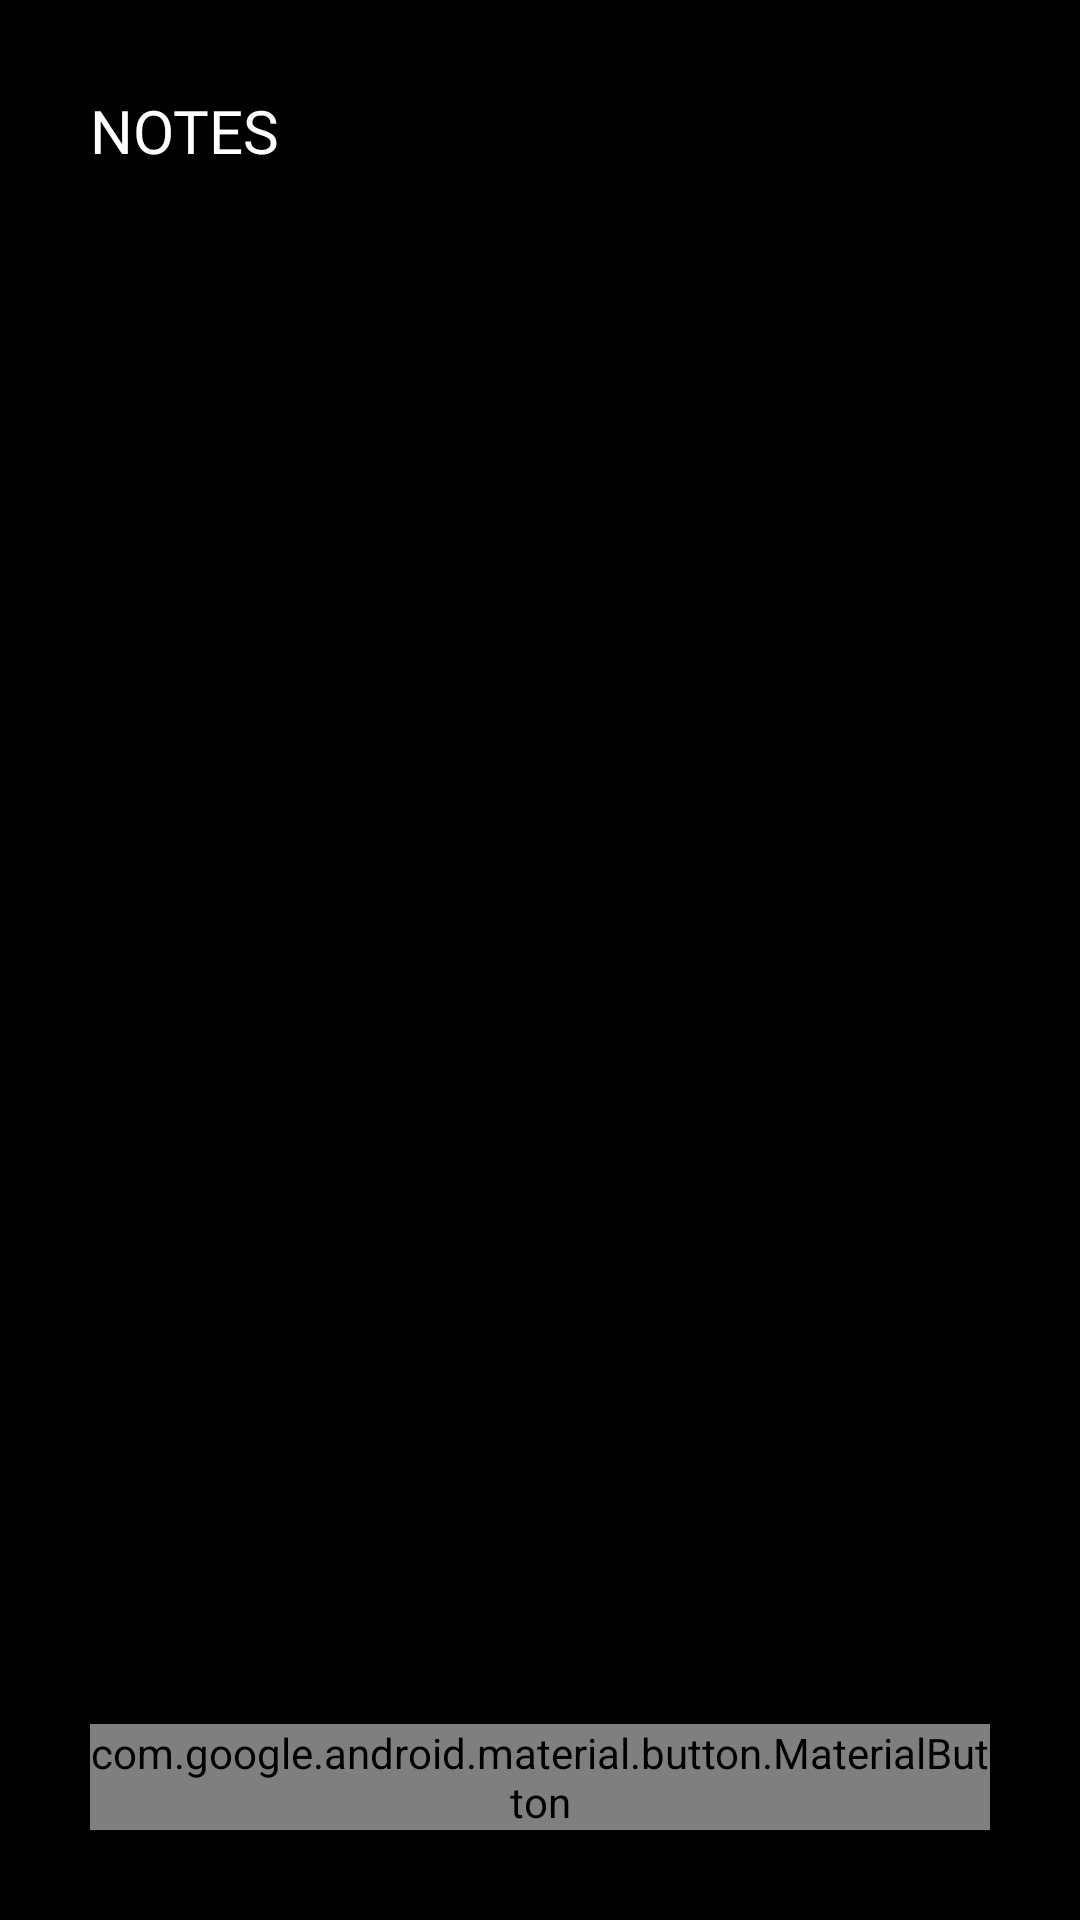

Layout XML and referenced resources for this Android screen:
<!-- AndroidManifest.xml: application theme Theme.BoltFit_FitnessApp -->
<!-- res/layout/nav_fitness_journey.xml -->
<?xml version="1.0" encoding="utf-8"?>
<RelativeLayout xmlns:android="http://schemas.android.com/apk/res/android"
    android:layout_width="match_parent"
    android:layout_height="match_parent"
    android:background="@color/black"
    android:padding="30dp">

    <TextView
        android:layout_width="wrap_content"
        android:layout_height="wrap_content"
        android:id="@+id/notestitle"
        android:text="NOTES"
        android:textSize="20dp"
        android:textColor="@color/white"
        android:fontFamily="@font/montserrat_extrabold"/>
    
    <androidx.recyclerview.widget.RecyclerView
        android:layout_width="match_parent"
        android:layout_height="match_parent"
        android:id="@+id/recycleview"
        android:layout_above="@+id/addnewjournal"
        android:layout_below="@+id/notestitle"/>

    <com.google.android.material.button.MaterialButton
        android:layout_width="match_parent"
        android:layout_height="wrap_content"
        android:text="ADD JOURNAL"
        android:id="@+id/addnewjournal"
        android:textColor="@color/black"
        android:layout_alignParentBottom="true"/>






</RelativeLayout>
<!-- resources referenced by this layout -->
<resources>
  <style name="Theme.BoltFit_FitnessApp" parent="Base.Theme.BoltFit_FitnessApp" />
  <style name="Base.Theme.BoltFit_FitnessApp" parent="Theme.AppCompat.Light.NoActionBar">
          
          
      </style>
  <!-- not gathered from this repository: default colours our renderer supplied (Android Studio template values) -->
  <color name="black">#FF000000</color>
  <color name="white">#FFFFFFFF</color>
</resources>
